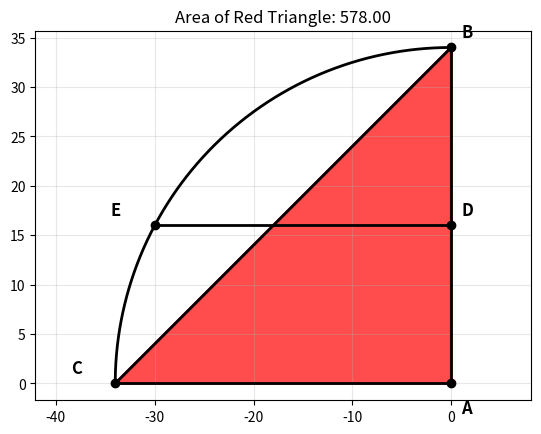

Write Python code to recreate this figure.
"""
Jim McCleery
April 30, 2026
Kailua-Kona, HI

Inspired by:
https://youtu.be/blf5tSEXM8o?si=QxOo9EU-_6nvOiO5
"""

from math import pi, sqrt

import matplotlib.pyplot as plt
import numpy as np


# -----------------------------------------------------------------------------
# Basic geometry helpers
# -----------------------------------------------------------------------------

def distance(point_1, point_2):
    """Return the Euclidean distance between two points."""
    x1, y1 = point_1
    x2, y2 = point_2
    return sqrt((x2 - x1) ** 2 + (y2 - y1) ** 2)


def polygon_area(vertices):
    """
    Return the area of a polygon using the shoelace formula.

    The vertices must be listed in order around the polygon.
    """
    area = 0

    for i in range(len(vertices)):
        x1, y1 = vertices[i]
        x2, y2 = vertices[(i + 1) % len(vertices)]
        area += x1 * y2 - y1 * x2

    return abs(area) / 2


def polygon_fill_coordinates(vertices):
    """
    Return x- and y-coordinate lists suitable for filling a closed polygon.
    """
    x_values, y_values = zip(*vertices)
    return list(x_values) + [x_values[0]], list(y_values) + [y_values[0]]


# -----------------------------------------------------------------------------
# Plotting helpers
# -----------------------------------------------------------------------------

def plot_line(point_1, point_2, **kwargs):
    """Plot a line segment between two points."""
    x1, y1 = point_1
    x2, y2 = point_2
    plt.plot([x1, x2], [y1, y2], **kwargs)


def plot_circle_arc(center, radius, start_angle=0, stop_angle=2 * pi, **kwargs):
    """
    Plot part of a circle.

    Angles are measured in radians.
    """
    center_x, center_y = center

    angles = np.linspace(start_angle, stop_angle, 1000)
    x_values = center_x + radius * np.cos(angles)
    y_values = center_y + radius * np.sin(angles)

    plt.plot(x_values, y_values, **kwargs)


def label_point(label, point, dx=1.0, dy=1.0):
    """Add a label near a point."""
    x, y = point
    plt.text(x + dx, y + dy, label, fontsize=12, weight="bold")


# -----------------------------------------------------------------------------
# Main construction
# -----------------------------------------------------------------------------

def main():
    """
    Draw the circular sector diagram and compute the area of the red triangle.

        r - sqrt(r^2 - 30^2) = 18

    Solving exactly gives:

        r = 34
        h = 16

    """

    radius = 34
    h = 16

    # Define the key points in the diagram.
    center = (0, 0)
    top = (0, radius)
    left = (-radius, 0)
    chord_start = (0, h)
    chord_end = (-sqrt(radius**2 - h**2), h)

    # The red triangle is formed by the center, top point, and left point.
    triangle_vertices = [center, top, left]
    triangle_area = polygon_area(triangle_vertices)

    # Fill the triangle.
    plt.fill(
        *polygon_fill_coordinates(triangle_vertices),
        color="red",
        edgecolor="red",
        alpha=0.7,
        linewidth=2,
    )

    # Draw the quarter-circle arc and triangle sides.
    plot_circle_arc(center, radius, pi / 2, pi, color="black", linewidth=2)
    plot_line(left, top, color="black", linewidth=2)
    plot_line(center, top, color="black", linewidth=2)
    plot_line(left, center, color="black", linewidth=2)

    # Draw the horizontal chord.
    plot_line(chord_start, chord_end, color="black", linewidth=2)

    # Label the vertices and important points.
    label_point("A", center, dx=1.0, dy=-3.0)
    label_point("B", top, dx=1.0, dy=1.0)
    label_point("C", left, dx=-4.5, dy=1.0)
    label_point("D", chord_start, dx=1.0, dy=1.0)
    label_point("E", chord_end, dx=-4.5, dy=1.0)

    # Optional: mark the points themselves.
    points = [center, top, left, chord_start, chord_end]
    x_points, y_points = zip(*points)
    plt.scatter(x_points, y_points, color="black", zorder=3)

    plt.title(f"Area of Red Triangle: {triangle_area:.2f}")
    plt.axis("equal")
    plt.grid(True, alpha=0.3)
    plt.show()


if __name__ == "__main__":
    main()
